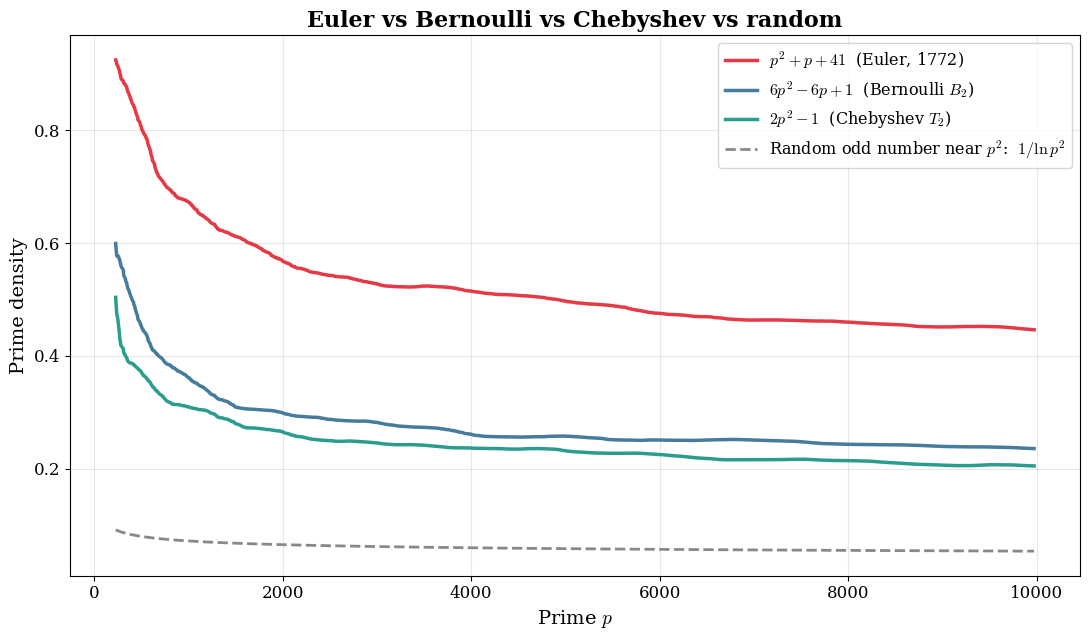

Generate this figure with matplotlib: (Note: this script raises an exception after producing the figure.)
import matplotlib.pyplot as plt
import matplotlib
import numpy as np
from sympy import isprime, primerange
import math

matplotlib.rcParams['font.family'] = 'serif'
matplotlib.rcParams['mathtext.fontset'] = 'cm'

primes_list = list(primerange(2, 10000))

# "Random" baseline: probability a number near p² is prime ≈ 1/(2·ln(p))
# We compute the actual density of primes among odd numbers near p²

polys = [
    (r"$p^2 + p + 41$  (Euler, 1772)",     lambda p: p*p + p + 41,   '#e63946'),
    (r"$6p^2 - 6p + 1$  (Bernoulli $B_2$)",lambda p: 6*p*p - 6*p + 1,'#457b9d'),
    (r"$2p^2 - 1$  (Chebyshev $T_2$)",     lambda p: 2*p*p - 1,      '#2a9d8f'),
]

fig, ax = plt.subplots(figsize=(11, 6.5))
window = 50

for label, f, color in polys:
    counts = []
    total = 0
    for p in primes_list:
        val = f(p)
        if abs(val) > 1 and isprime(abs(val)):
            total += 1
        counts.append(total)

    density = [counts[i] / (i + 1) for i in range(len(primes_list))]
    sm = np.convolve(density, np.ones(window)/window, mode='valid')
    ps = [primes_list[i] for i in range(window - 1, len(primes_list))]
    ax.plot(ps, sm, color=color, linewidth=2.5, label=label)

# Random baseline: 1/ln(p²) = 1/(2·ln(p))
ps_all = [primes_list[i] for i in range(window - 1, len(primes_list))]
random_density = [1 / (2 * math.log(p)) for p in ps_all]
ax.plot(ps_all, random_density, color='#888888', linewidth=2, linestyle='--',
        label=r'Random odd number near $p^2$:  $1/\ln p^2$')

ax.set_xlabel('Prime $p$', fontsize=14)
ax.set_ylabel('Prime density', fontsize=14)
ax.set_title('Euler vs Bernoulli vs Chebyshev vs random',
             fontsize=16, fontweight='bold')
ax.legend(fontsize=11.5, loc='upper right')
ax.grid(True, alpha=0.3)
ax.tick_params(labelsize=12)

plt.tight_layout()
plt.savefig('/Users/robin/git/primes/euler_vs_us.jpg', dpi=200, bbox_inches='tight')
plt.savefig('/Users/robin/git/primes/euler_vs_us.pdf', bbox_inches='tight')
print("Done")
